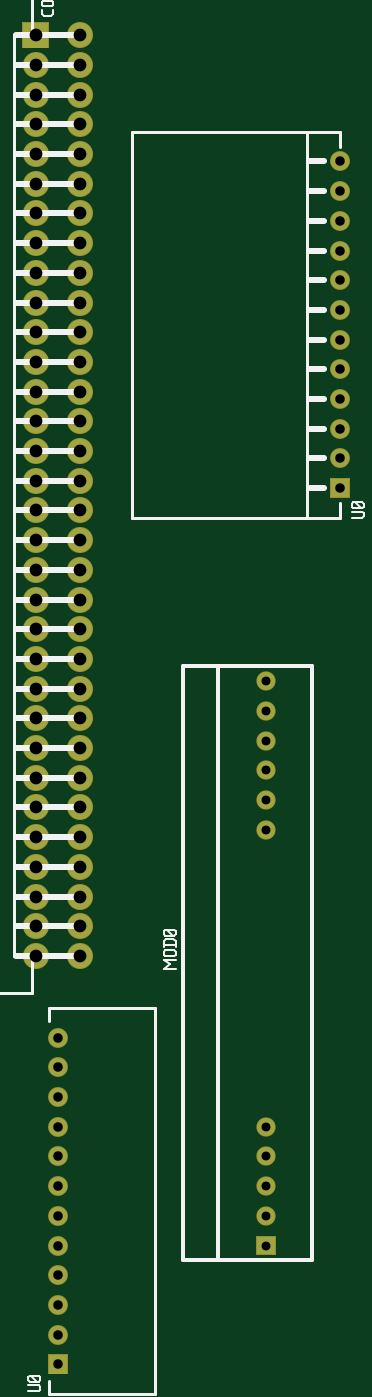
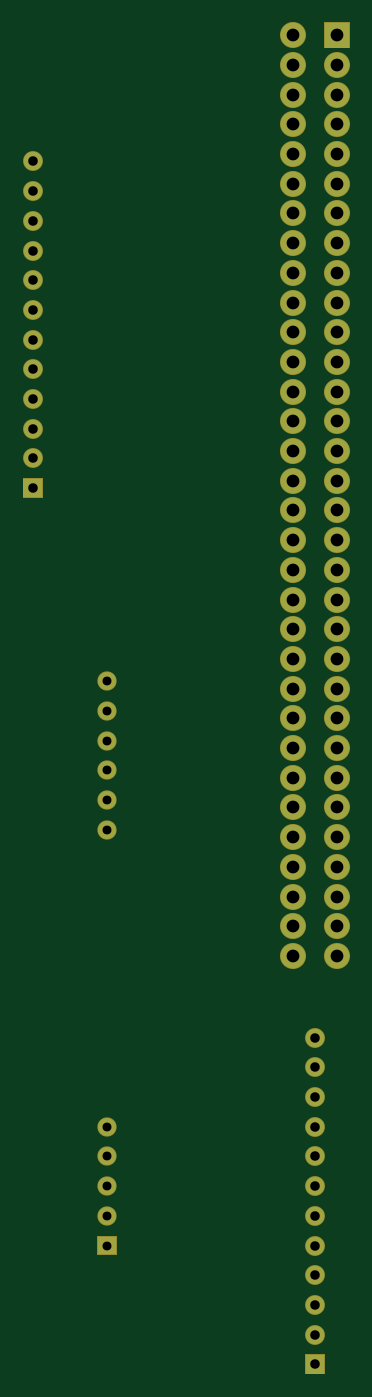
Circuit board: 6 layer files. Board 27.9 x 115.5 mm.
- bottom_copper: test.bottom.copper.none.10.gbr (2138 bytes)
- bottom_mask: test.bottom.mask.none.11.gbr (2053 bytes)
- drill: test.global.virtual.pdrill.none.gbr (1745 bytes)
- top_copper: test.top.copper.none.3.gbr (2130 bytes)
- top_mask: test.top.mask.none.2.gbr (2045 bytes)
- top_silk: test.top.silk.none.1.gbr (43682 bytes)

=== bottom_copper: test.bottom.copper.none.10.gbr ===
G04 start of page 5 for group 10 layer_idx 1 *
G04 Title: (unknown), bottom_copper *
G04 Creator: pcb-rnd 2.3.0 *
G04 CreationDate: 2021-04-02 01:52:25 UTC *
G04 For:  *
G04 Format: Gerber/RS-274X *
G04 PCB-Dimensions: [number-redacted] *
G04 PCB-Coordinate-Origin: lower left *
%MOIN*%
%FSLAX25Y25*%
%LNBOTTOM_COPPER_NONE_10*%
%ADD38C,0.0300*%
%ADD37C,0.0320*%
%ADD36C,0.0430*%
%ADD35C,0.0600*%
%ADD34C,0.0620*%
%ADD33C,0.0001*%
%ADD32C,0.0830*%
G54D32*X85000Y160000D03*
Y170000D03*
Y180000D03*
Y190000D03*
Y230000D03*
Y240000D03*
Y250000D03*
Y260000D03*
Y200000D03*
Y210000D03*
Y220000D03*
Y270000D03*
Y280000D03*
Y290000D03*
Y330000D03*
Y340000D03*
Y350000D03*
Y360000D03*
Y300000D03*
Y310000D03*
Y320000D03*
Y370000D03*
Y380000D03*
Y390000D03*
Y430000D03*
Y440000D03*
Y450000D03*
Y460000D03*
Y400000D03*
Y410000D03*
Y420000D03*
Y470000D03*
X70000Y160000D03*
Y170000D03*
Y180000D03*
Y220000D03*
Y230000D03*
Y240000D03*
Y250000D03*
Y190000D03*
Y200000D03*
Y210000D03*
Y260000D03*
Y270000D03*
Y280000D03*
Y320000D03*
Y330000D03*
Y340000D03*
Y350000D03*
Y290000D03*
Y300000D03*
Y310000D03*
Y360000D03*
Y370000D03*
Y380000D03*
Y420000D03*
Y430000D03*
Y440000D03*
Y450000D03*
Y390000D03*
Y400000D03*
Y410000D03*
Y460000D03*
G54D33*G36*
X65850Y465850D02*X74150D01*
Y474150D01*
X65850D01*
Y465850D01*
G37*
G54D34*X77500Y132500D03*
Y122500D03*
Y112500D03*
Y102500D03*
Y92500D03*
Y82500D03*
Y72500D03*
Y62500D03*
Y52500D03*
Y42500D03*
Y32500D03*
G54D33*G36*
X74400Y19400D02*X80600D01*
Y25600D01*
X74400D01*
Y19400D01*
G37*
G54D35*X147500Y92500D03*
Y102500D03*
Y202500D03*
Y212500D03*
G54D33*G36*
X144500Y59500D02*X150500D01*
Y65500D01*
X144500D01*
Y59500D01*
G37*
G54D35*X147500Y72500D03*
Y82500D03*
Y222500D03*
Y232500D03*
Y242500D03*
Y252500D03*
G54D33*G36*
X169400Y314400D02*X175600D01*
Y320600D01*
X169400D01*
Y314400D01*
G37*
G54D34*X172500Y327500D03*
Y337500D03*
Y347500D03*
Y387500D03*
Y397500D03*
Y407500D03*
Y417500D03*
Y357500D03*
Y367500D03*
Y377500D03*
Y427500D03*
G54D36*G54D37*G54D38*G54D37*M02*

=== bottom_mask: test.bottom.mask.none.11.gbr ===
G04 start of page 7 for group 11 layer_idx 11 *
G04 Title: (unknown), bottom_mask *
G04 Creator: pcb-rnd 2.3.0 *
G04 CreationDate: 2021-04-02 01:52:25 UTC *
G04 For:  *
G04 Format: Gerber/RS-274X *
G04 PCB-Dimensions: [number-redacted] *
G04 PCB-Coordinate-Origin: lower left *
%MOIN*%
%FSLAX25Y25*%
%LNBOTTOM_MASK_NONE_11*%
%ADD46C,0.0650*%
%ADD45C,0.0670*%
%ADD44C,0.0001*%
%ADD43C,0.0880*%
G54D43*X85000Y160000D03*
Y170000D03*
Y180000D03*
Y190000D03*
Y230000D03*
Y240000D03*
Y250000D03*
Y260000D03*
Y200000D03*
Y210000D03*
Y220000D03*
Y270000D03*
Y280000D03*
Y290000D03*
Y330000D03*
Y340000D03*
Y350000D03*
Y360000D03*
Y300000D03*
Y310000D03*
Y320000D03*
Y370000D03*
Y380000D03*
Y390000D03*
Y430000D03*
Y440000D03*
Y450000D03*
Y460000D03*
Y400000D03*
Y410000D03*
Y420000D03*
Y470000D03*
X70000Y160000D03*
Y170000D03*
Y180000D03*
Y220000D03*
Y230000D03*
Y240000D03*
Y250000D03*
Y190000D03*
Y200000D03*
Y210000D03*
Y260000D03*
Y270000D03*
Y280000D03*
Y320000D03*
Y330000D03*
Y340000D03*
Y350000D03*
Y290000D03*
Y300000D03*
Y310000D03*
Y360000D03*
Y370000D03*
Y380000D03*
Y420000D03*
Y430000D03*
Y440000D03*
Y450000D03*
Y390000D03*
Y400000D03*
Y410000D03*
Y460000D03*
G54D44*G36*
X65550Y465550D02*X74450D01*
Y474450D01*
X65550D01*
Y465550D01*
G37*
G54D45*X77500Y132500D03*
Y122500D03*
Y112500D03*
Y102500D03*
Y92500D03*
Y82500D03*
Y72500D03*
Y62500D03*
Y52500D03*
Y42500D03*
Y32500D03*
G54D44*G36*
X74100Y19100D02*X80900D01*
Y25900D01*
X74100D01*
Y19100D01*
G37*
G54D46*X147500Y92500D03*
Y102500D03*
Y202500D03*
Y212500D03*
G54D44*G36*
X144200Y59200D02*X150800D01*
Y65800D01*
X144200D01*
Y59200D01*
G37*
G54D46*X147500Y72500D03*
Y82500D03*
Y222500D03*
Y232500D03*
Y242500D03*
Y252500D03*
G54D44*G36*
X169100Y314100D02*X175900D01*
Y320900D01*
X169100D01*
Y314100D01*
G37*
G54D45*X172500Y327500D03*
Y337500D03*
Y347500D03*
Y387500D03*
Y397500D03*
Y407500D03*
Y417500D03*
Y357500D03*
Y367500D03*
Y377500D03*
Y427500D03*
M02*

=== drill: test.global.virtual.pdrill.none.gbr ===
G04 start of page 9 for group -1 layer_idx [number-redacted] *
G04 Title: (unknown), <virtual group> *
G04 Creator: pcb-rnd 2.3.0 *
G04 CreationDate: 2021-04-02 01:52:25 UTC *
G04 For:  *
G04 Format: Gerber/RS-274X *
G04 PCB-Dimensions: [number-redacted] *
G04 PCB-Coordinate-Origin: lower left *
%MOIN*%
%FSLAX25Y25*%
%LNGLOBAL_VIRTUAL_PDRILL_NONE*%
%ADD54C,0.0300*%
%ADD53C,0.0320*%
%ADD52C,0.0430*%
G54D52*X85000Y160000D03*
Y170000D03*
Y180000D03*
Y190000D03*
Y230000D03*
Y240000D03*
Y250000D03*
Y260000D03*
Y200000D03*
Y210000D03*
Y220000D03*
Y270000D03*
Y280000D03*
Y290000D03*
Y330000D03*
Y340000D03*
Y350000D03*
Y360000D03*
Y300000D03*
Y310000D03*
Y320000D03*
Y370000D03*
Y380000D03*
Y390000D03*
Y430000D03*
Y440000D03*
Y450000D03*
Y460000D03*
Y400000D03*
Y410000D03*
Y420000D03*
Y470000D03*
X70000Y160000D03*
Y170000D03*
Y180000D03*
Y220000D03*
Y230000D03*
Y240000D03*
Y250000D03*
Y190000D03*
Y200000D03*
Y210000D03*
Y260000D03*
Y270000D03*
Y280000D03*
Y320000D03*
Y330000D03*
Y340000D03*
Y350000D03*
Y290000D03*
Y300000D03*
Y310000D03*
Y360000D03*
Y370000D03*
Y380000D03*
Y420000D03*
Y430000D03*
Y440000D03*
Y450000D03*
Y390000D03*
Y400000D03*
Y410000D03*
Y460000D03*
Y470000D03*
G54D53*X77500Y132500D03*
Y122500D03*
Y112500D03*
Y102500D03*
Y92500D03*
Y82500D03*
Y72500D03*
Y62500D03*
Y52500D03*
Y42500D03*
Y32500D03*
Y22500D03*
G54D54*X147500Y92500D03*
Y102500D03*
Y202500D03*
Y212500D03*
Y62500D03*
Y72500D03*
Y82500D03*
Y222500D03*
Y232500D03*
Y242500D03*
Y252500D03*
G54D53*X172500Y317500D03*
Y327500D03*
Y337500D03*
Y347500D03*
Y387500D03*
Y397500D03*
Y407500D03*
Y417500D03*
Y357500D03*
Y367500D03*
Y377500D03*
Y427500D03*
M02*

=== top_copper: test.top.copper.none.3.gbr ===
G04 start of page 2 for group 3 layer_idx 0 *
G04 Title: (unknown), top_copper *
G04 Creator: pcb-rnd 2.3.0 *
G04 CreationDate: 2021-04-02 01:52:25 UTC *
G04 For:  *
G04 Format: Gerber/RS-274X *
G04 PCB-Dimensions: [number-redacted] *
G04 PCB-Coordinate-Origin: lower left *
%MOIN*%
%FSLAX25Y25*%
%LNTOP_COPPER_NONE_3*%
%ADD17C,0.0300*%
%ADD16C,0.0320*%
%ADD15C,0.0430*%
%ADD14C,0.0600*%
%ADD13C,0.0620*%
%ADD12C,0.0001*%
%ADD11C,0.0830*%
G54D11*X85000Y160000D03*
Y170000D03*
Y180000D03*
Y190000D03*
Y230000D03*
Y240000D03*
Y250000D03*
Y260000D03*
Y200000D03*
Y210000D03*
Y220000D03*
Y270000D03*
Y280000D03*
Y290000D03*
Y330000D03*
Y340000D03*
Y350000D03*
Y360000D03*
Y300000D03*
Y310000D03*
Y320000D03*
Y370000D03*
Y380000D03*
Y390000D03*
Y430000D03*
Y440000D03*
Y450000D03*
Y460000D03*
Y400000D03*
Y410000D03*
Y420000D03*
Y470000D03*
X70000Y160000D03*
Y170000D03*
Y180000D03*
Y220000D03*
Y230000D03*
Y240000D03*
Y250000D03*
Y190000D03*
Y200000D03*
Y210000D03*
Y260000D03*
Y270000D03*
Y280000D03*
Y320000D03*
Y330000D03*
Y340000D03*
Y350000D03*
Y290000D03*
Y300000D03*
Y310000D03*
Y360000D03*
Y370000D03*
Y380000D03*
Y420000D03*
Y430000D03*
Y440000D03*
Y450000D03*
Y390000D03*
Y400000D03*
Y410000D03*
Y460000D03*
G54D12*G36*
X65850Y465850D02*X74150D01*
Y474150D01*
X65850D01*
Y465850D01*
G37*
G54D13*X77500Y132500D03*
Y122500D03*
Y112500D03*
Y102500D03*
Y92500D03*
Y82500D03*
Y72500D03*
Y62500D03*
Y52500D03*
Y42500D03*
Y32500D03*
G54D12*G36*
X74400Y19400D02*X80600D01*
Y25600D01*
X74400D01*
Y19400D01*
G37*
G54D14*X147500Y92500D03*
Y102500D03*
Y202500D03*
Y212500D03*
G54D12*G36*
X144500Y59500D02*X150500D01*
Y65500D01*
X144500D01*
Y59500D01*
G37*
G54D14*X147500Y72500D03*
Y82500D03*
Y222500D03*
Y232500D03*
Y242500D03*
Y252500D03*
G54D12*G36*
X169400Y314400D02*X175600D01*
Y320600D01*
X169400D01*
Y314400D01*
G37*
G54D13*X172500Y327500D03*
Y337500D03*
Y347500D03*
Y387500D03*
Y397500D03*
Y407500D03*
Y417500D03*
Y357500D03*
Y367500D03*
Y377500D03*
Y427500D03*
G54D15*G54D16*G54D17*G54D16*M02*

=== top_mask: test.top.mask.none.2.gbr ===
G04 start of page 6 for group 2 layer_idx 10 *
G04 Title: (unknown), top_mask *
G04 Creator: pcb-rnd 2.3.0 *
G04 CreationDate: 2021-04-02 01:52:25 UTC *
G04 For:  *
G04 Format: Gerber/RS-274X *
G04 PCB-Dimensions: [number-redacted] *
G04 PCB-Coordinate-Origin: lower left *
%MOIN*%
%FSLAX25Y25*%
%LNTOP_MASK_NONE_2*%
%ADD42C,0.0650*%
%ADD41C,0.0670*%
%ADD40C,0.0001*%
%ADD39C,0.0880*%
G54D39*X85000Y160000D03*
Y170000D03*
Y180000D03*
Y190000D03*
Y230000D03*
Y240000D03*
Y250000D03*
Y260000D03*
Y200000D03*
Y210000D03*
Y220000D03*
Y270000D03*
Y280000D03*
Y290000D03*
Y330000D03*
Y340000D03*
Y350000D03*
Y360000D03*
Y300000D03*
Y310000D03*
Y320000D03*
Y370000D03*
Y380000D03*
Y390000D03*
Y430000D03*
Y440000D03*
Y450000D03*
Y460000D03*
Y400000D03*
Y410000D03*
Y420000D03*
Y470000D03*
X70000Y160000D03*
Y170000D03*
Y180000D03*
Y220000D03*
Y230000D03*
Y240000D03*
Y250000D03*
Y190000D03*
Y200000D03*
Y210000D03*
Y260000D03*
Y270000D03*
Y280000D03*
Y320000D03*
Y330000D03*
Y340000D03*
Y350000D03*
Y290000D03*
Y300000D03*
Y310000D03*
Y360000D03*
Y370000D03*
Y380000D03*
Y420000D03*
Y430000D03*
Y440000D03*
Y450000D03*
Y390000D03*
Y400000D03*
Y410000D03*
Y460000D03*
G54D40*G36*
X65550Y465550D02*X74450D01*
Y474450D01*
X65550D01*
Y465550D01*
G37*
G54D41*X77500Y132500D03*
Y122500D03*
Y112500D03*
Y102500D03*
Y92500D03*
Y82500D03*
Y72500D03*
Y62500D03*
Y52500D03*
Y42500D03*
Y32500D03*
G54D40*G36*
X74100Y19100D02*X80900D01*
Y25900D01*
X74100D01*
Y19100D01*
G37*
G54D42*X147500Y92500D03*
Y102500D03*
Y202500D03*
Y212500D03*
G54D40*G36*
X144200Y59200D02*X150800D01*
Y65800D01*
X144200D01*
Y59200D01*
G37*
G54D42*X147500Y72500D03*
Y82500D03*
Y222500D03*
Y232500D03*
Y242500D03*
Y252500D03*
G54D40*G36*
X169100Y314100D02*X175900D01*
Y320900D01*
X169100D01*
Y314100D01*
G37*
G54D41*X172500Y327500D03*
Y337500D03*
Y347500D03*
Y387500D03*
Y397500D03*
Y407500D03*
Y417500D03*
Y357500D03*
Y367500D03*
Y377500D03*
Y427500D03*
M02*

=== top_silk: test.top.silk.none.1.gbr (43682 bytes, source omitted) ===
